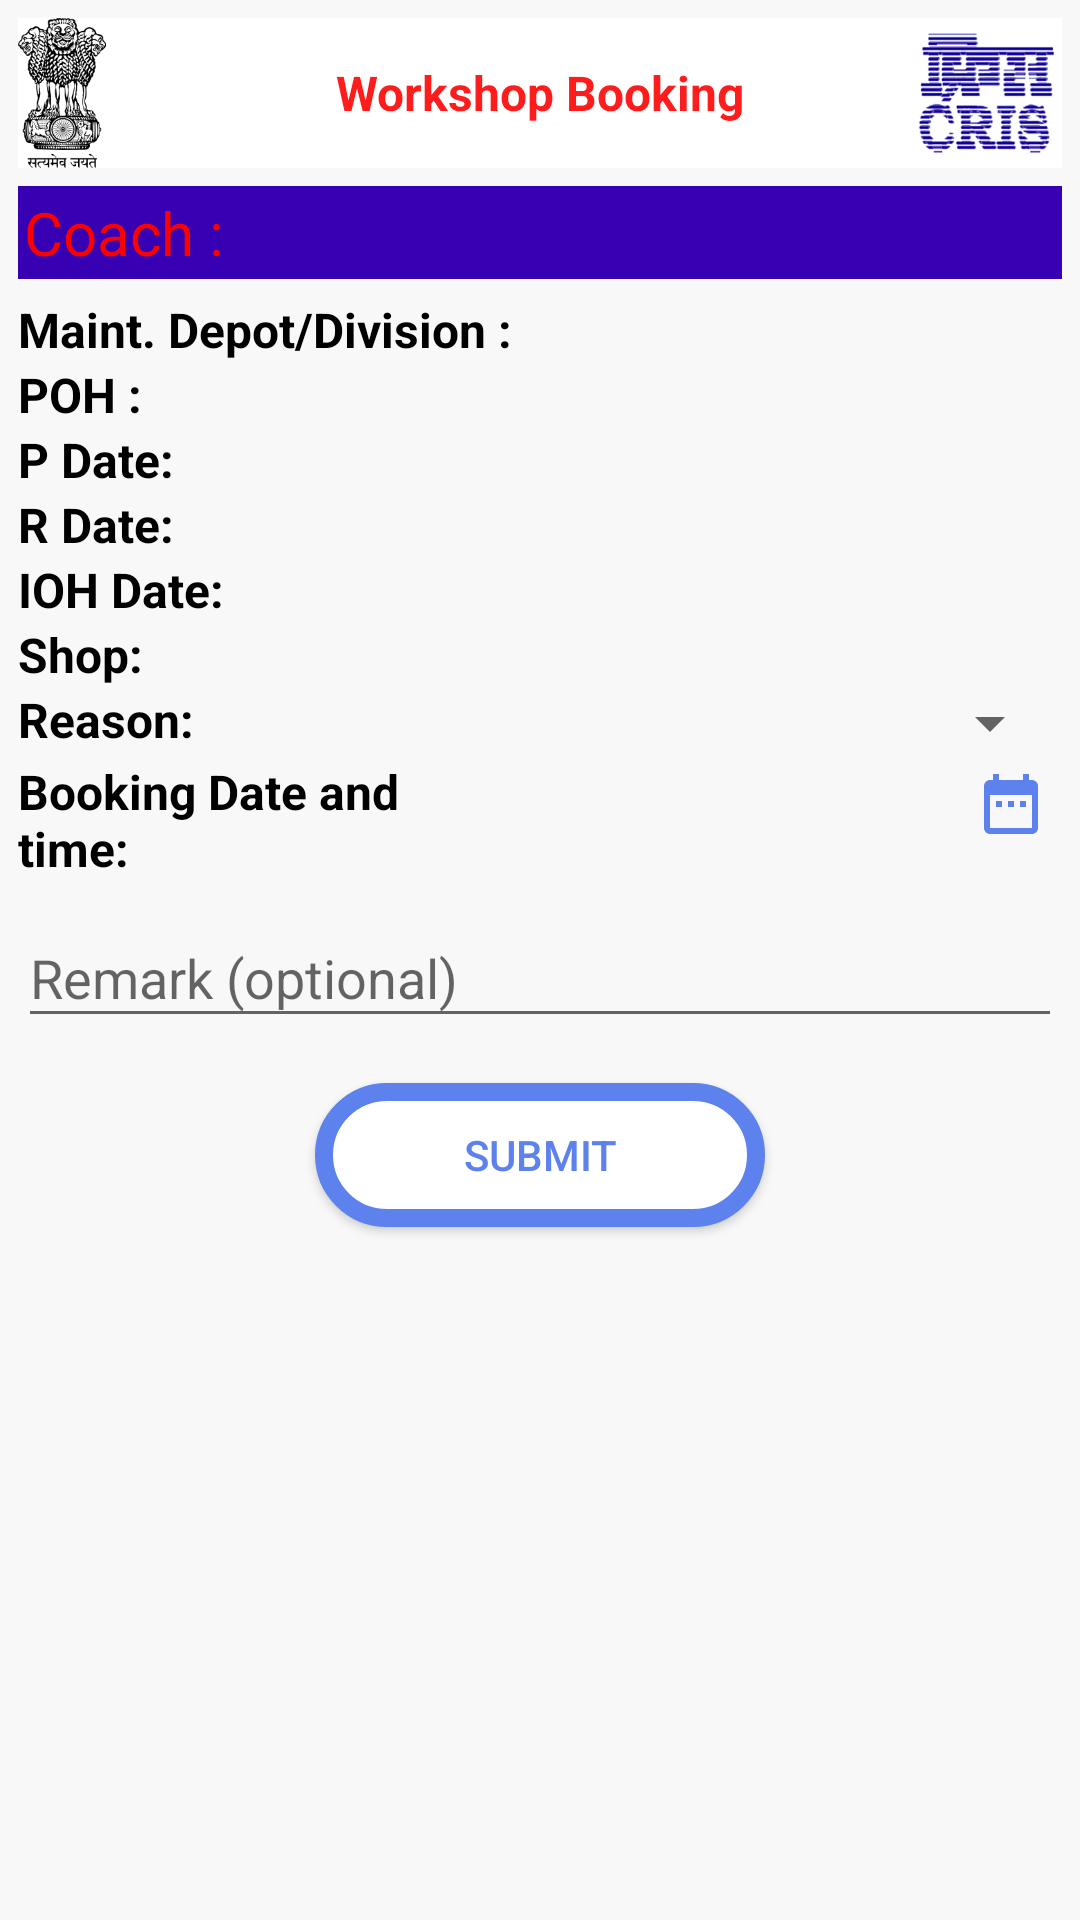

This screen was rendered from an Android layout file. Write that file and the resources it references.
<!-- AndroidManifest.xml: application theme AppTheme -->
<!-- res/layout/activity_workshop.xml -->
<?xml version="1.0" encoding="utf-8"?>
<LinearLayout xmlns:android="http://schemas.android.com/apk/res/android"
    xmlns:app="http://schemas.android.com/apk/res-auto"
    xmlns:tools="http://schemas.android.com/tools"
    android:layout_width="match_parent"
    android:layout_height="match_parent"
    android:background="#14e7e7e7"
    android:orientation="vertical"
    android:padding="6dp"
    tools:context=".WorkshopActivity">

    <LinearLayout
        android:layout_width="match_parent"
        android:layout_height="50dp"
        android:layout_marginBottom="6dp"
        android:background="#FFF"
        android:orientation="horizontal">

        <ImageView
            android:layout_width="0dp"
            android:layout_height="match_parent"
            android:layout_weight="1"
            android:contentDescription="@string/emblem"
            android:scaleType="fitStart"
            android:src="@drawable/emblem" />

        <TextView
            android:layout_width="0dp"
            android:layout_height="wrap_content"
            android:layout_gravity="center"
            android:layout_weight="2"
            android:gravity="center"
            android:text="@string/workshop_booking"
            android:textColor="#ff1c1c"
            android:textSize="16sp"
            android:textStyle="bold" />

        <ImageView
            android:layout_width="0dp"
            android:layout_height="match_parent"
            android:layout_weight="1"
            android:contentDescription="@string/cris_logo"
            android:scaleType="fitEnd"
            android:src="@drawable/cris" />
    </LinearLayout>

    <LinearLayout
        android:layout_width="match_parent"
        android:layout_height="wrap_content"
        android:background="@color/colorPrimaryDark"
        android:padding="2dp"
        android:paddingBottom="5dp"
        android:paddingTop="5dp">

        <TextView
            style="@style/coachNumber"
            android:layout_width="wrap_content"
            android:layout_height="wrap_content"
            android:text="@string/coach" />

        <TextView
            android:id="@+id/coach_number"
            style="@style/coachNumber"
            android:layout_width="wrap_content"
            android:layout_height="wrap_content"
            android:layout_marginLeft="4dp"
            android:layout_marginStart="4dp"
            tools:text="@string/coach_number" />
    </LinearLayout>

    <LinearLayout
        android:id="@+id/take_input_form_layout"
        android:layout_width="match_parent"
        android:layout_height="wrap_content"
        android:layout_marginTop="6dp"
        android:orientation="vertical"
        android:visibility="visible">

        <LinearLayout
            android:layout_width="match_parent"
            android:layout_height="wrap_content">

            <TextView
                style="@style/defaultTexts"
                android:layout_width="0dp"
                android:layout_height="wrap_content"
                android:layout_weight="1"
                android:text="@string/maintenance_depot" />

            <TextView
                android:id="@+id/maintenance_depot"
                android:layout_width="0dp"
                android:layout_height="wrap_content"
                android:layout_weight="1" />
        </LinearLayout>

        <LinearLayout
            android:layout_width="match_parent"
            android:layout_height="wrap_content">

            <TextView
                style="@style/defaultTexts"
                android:layout_width="0dp"
                android:layout_height="wrap_content"
                android:layout_weight="1"
                android:text="@string/poh" />

            <TextView
                android:id="@+id/poh"
                android:layout_width="0dp"
                android:layout_height="wrap_content"
                android:layout_weight="1" />
        </LinearLayout>

        <LinearLayout
            android:layout_width="match_parent"
            android:layout_height="wrap_content">

            <TextView
                style="@style/defaultTexts"
                android:layout_width="0dp"
                android:layout_height="wrap_content"
                android:layout_weight="1"
                android:text="@string/p_date" />

            <TextView
                android:id="@+id/p_date"
                android:layout_width="0dp"
                android:layout_height="wrap_content"
                android:layout_weight="1" />
        </LinearLayout>

        <LinearLayout
            android:layout_width="match_parent"
            android:layout_height="wrap_content">

            <TextView
                style="@style/defaultTexts"
                android:layout_width="0dp"
                android:layout_height="wrap_content"
                android:layout_weight="1"
                android:text="@string/r_date" />

            <TextView
                android:id="@+id/r_date"
                android:layout_width="0dp"
                android:layout_height="wrap_content"
                android:layout_weight="1" />
        </LinearLayout>

        <LinearLayout
            android:layout_width="match_parent"
            android:layout_height="wrap_content">

            <TextView
                style="@style/defaultTexts"
                android:layout_width="0dp"
                android:layout_height="wrap_content"
                android:layout_weight="1"
                android:text="@string/ioh_date" />

            <TextView
                android:id="@+id/ioh_date"
                android:layout_width="0dp"
                android:layout_height="wrap_content"
                android:layout_weight="1" />
        </LinearLayout>

        <LinearLayout
            android:layout_width="match_parent"
            android:layout_height="wrap_content">

            <TextView
                style="@style/defaultTexts"
                android:layout_width="0dp"
                android:layout_height="wrap_content"
                android:layout_weight="1"
                android:text="@string/shop" />

            <TextView
                android:id="@+id/shop"
                android:layout_width="0dp"
                android:layout_height="wrap_content"
                android:layout_weight="1" />
        </LinearLayout>

        <LinearLayout
            android:layout_width="match_parent"
            android:layout_height="wrap_content">

            <TextView
                style="@style/defaultTexts"
                android:layout_width="0dp"
                android:layout_height="wrap_content"
                android:layout_weight="1"
                android:text="@string/reason" />

            <Spinner
                android:id="@+id/reason_list"
                android:layout_width="0dp"
                android:layout_height="wrap_content"
                android:layout_weight="1" />
        </LinearLayout>

        <LinearLayout
            android:layout_width="match_parent"
            android:layout_height="wrap_content">

            <TextView
                style="@style/defaultTexts"
                android:layout_width="0dp"
                android:layout_height="wrap_content"
                android:layout_weight="2"
                android:text="@string/booking_date_time" />

            <TextView
                android:layout_width="0dp"
                android:layout_height="wrap_content"
                android:layout_weight="2"
                android:text=""
                android:id="@+id/cal_textview" />

            <ImageView
                android:layout_width="wrap_content"
                android:layout_height="30dp"
                android:layout_marginRight="5dp"
                android:layout_marginEnd="5dp"
                android:contentDescription="@string/calender_image"
                android:id="@+id/cal_image"
                android:src="@drawable/cal" />

        </LinearLayout>


        <android.support.design.widget.TextInputLayout
            android:layout_width="match_parent"
            android:layout_height="wrap_content">

            <android.support.design.widget.TextInputEditText
                android:id="@+id/scheduling_remark"
                android:layout_width="match_parent"
                android:layout_height="wrap_content"
                android:hint="@string/remark"
                android:inputType="textAutoCorrect"
                android:maxLength="200"
                android:maxLines="4" />
        </android.support.design.widget.TextInputLayout>

        <Button
            android:id="@+id/submit"
            style="@style/buttonPrimary"
            android:layout_width="150dp"
            android:layout_gravity="center"
            android:text="@string/submit" />

    </LinearLayout>

</LinearLayout>
<!-- resources referenced by this layout -->
<resources>
  <!-- drawable cal (drawable) -->
  <vector android:height="24dp" android:tint="#5E82ED"
      android:viewportHeight="24.0" android:viewportWidth="24.0"
      android:width="24dp" xmlns:android="http://schemas.android.com/apk/res/android">
      <path android:fillColor="#FF000000" android:pathData="M9,11L7,11v2h2v-2zM13,11h-2v2h2v-2zM17,11h-2v2h2v-2zM19,4h-1L18,2h-2v2L8,4L8,2L6,2v2L5,4c-1.11,0 -1.99,0.9 -1.99,2L3,20c0,1.1 0.89,2 2,2h14c1.1,0 2,-0.9 2,-2L21,6c0,-1.1 -0.9,-2 -2,-2zM19,20L5,20L5,9h14v11z"/>
  </vector>
  <!-- drawable cris: png bitmap (drawable, 38955 bytes) -->
  <!-- drawable emblem: png bitmap (drawable, 18845 bytes) -->
  <string name="booking_date_time">Booking Date and time: </string>
  <string name="calender_image">Calender</string>
  <string name="coach">Coach : </string>
  <string name="coach_number">Coach Number</string>
  <string name="cris_logo">CRIS Logo</string>
  <string name="emblem">Emblem</string>
  <string name="ioh_date">IOH Date: </string>
  <string name="maintenance_depot">Maint. Depot/Division : </string>
  <string name="p_date">P Date: </string>
  <string name="poh">POH : </string>
  <string name="r_date">R Date: </string>
  <string name="reason">Reason:</string>
  <string name="remark">Remark (optional)</string>
  <string name="shop">Shop: </string>
  <string name="submit">Submit</string>
  <string name="workshop_booking">Workshop Booking</string>
  <style name="buttonPrimary">
          <item name="android:layout_height">wrap_content</item>
          <item name="android:layout_margin">15dp</item>
          <item name="android:background">@drawable/button_enabled</item>
          <item name="android:textColor">#5E82ED</item>
      </style>
  <style name="coachNumber">
          <item name="android:textSize">20sp</item>
          <item name="android:textColor">#FF0000</item>
      </style>
  <style name="defaultTexts">
          <item name="android:textSize">16sp</item>
          <item name="android:textStyle">bold</item>
          <item name="android:textColor">#000000</item>
      </style>
  <style name="AppTheme" parent="Theme.AppCompat.Light.NoActionBar">
          
          <item name="colorPrimary">@color/colorPrimary</item>
          <item name="colorPrimaryDark">@color/colorPrimaryDark</item>
          <item name="colorAccent">@color/colorAccent</item>
      </style>
  <!-- drawable button_enabled (drawable) -->
  <?xml version="1.0" encoding="utf-8"?>
  <selector xmlns:android="http://schemas.android.com/apk/res/android">
  <item>
      <shape android:shape="rectangle" >
          <corners android:radius="30dp" />
          <stroke android:width="6dp" android:color="#5E82ED" />
          <solid android:color="#FFF" />
      </shape>
  </item>
      <item android:state_selected="true" >
          <shape android:shape="rectangle" >
              <corners android:radius="30dp" />
              <stroke android:width="6dp" android:color="#5E82ED" />
              <solid android:color="#dad9d9" />
          </shape>
      </item>
      <item android:state_focused="true" >
          <shape android:shape="rectangle" >
              <corners android:radius="30dp" />
              <stroke android:width="6dp" android:color="#5E82ED" />
              <solid android:color="#dad9d9" />
          </shape>
      </item>
  </selector>
  <!-- not gathered from this repository: default colours our renderer supplied (Android Studio template values) -->
  <color name="colorPrimary">#FF6200EE</color>
  <color name="colorPrimaryDark">#FF3700B3</color>
  <color name="colorAccent">#FF03DAC5</color>
</resources>
